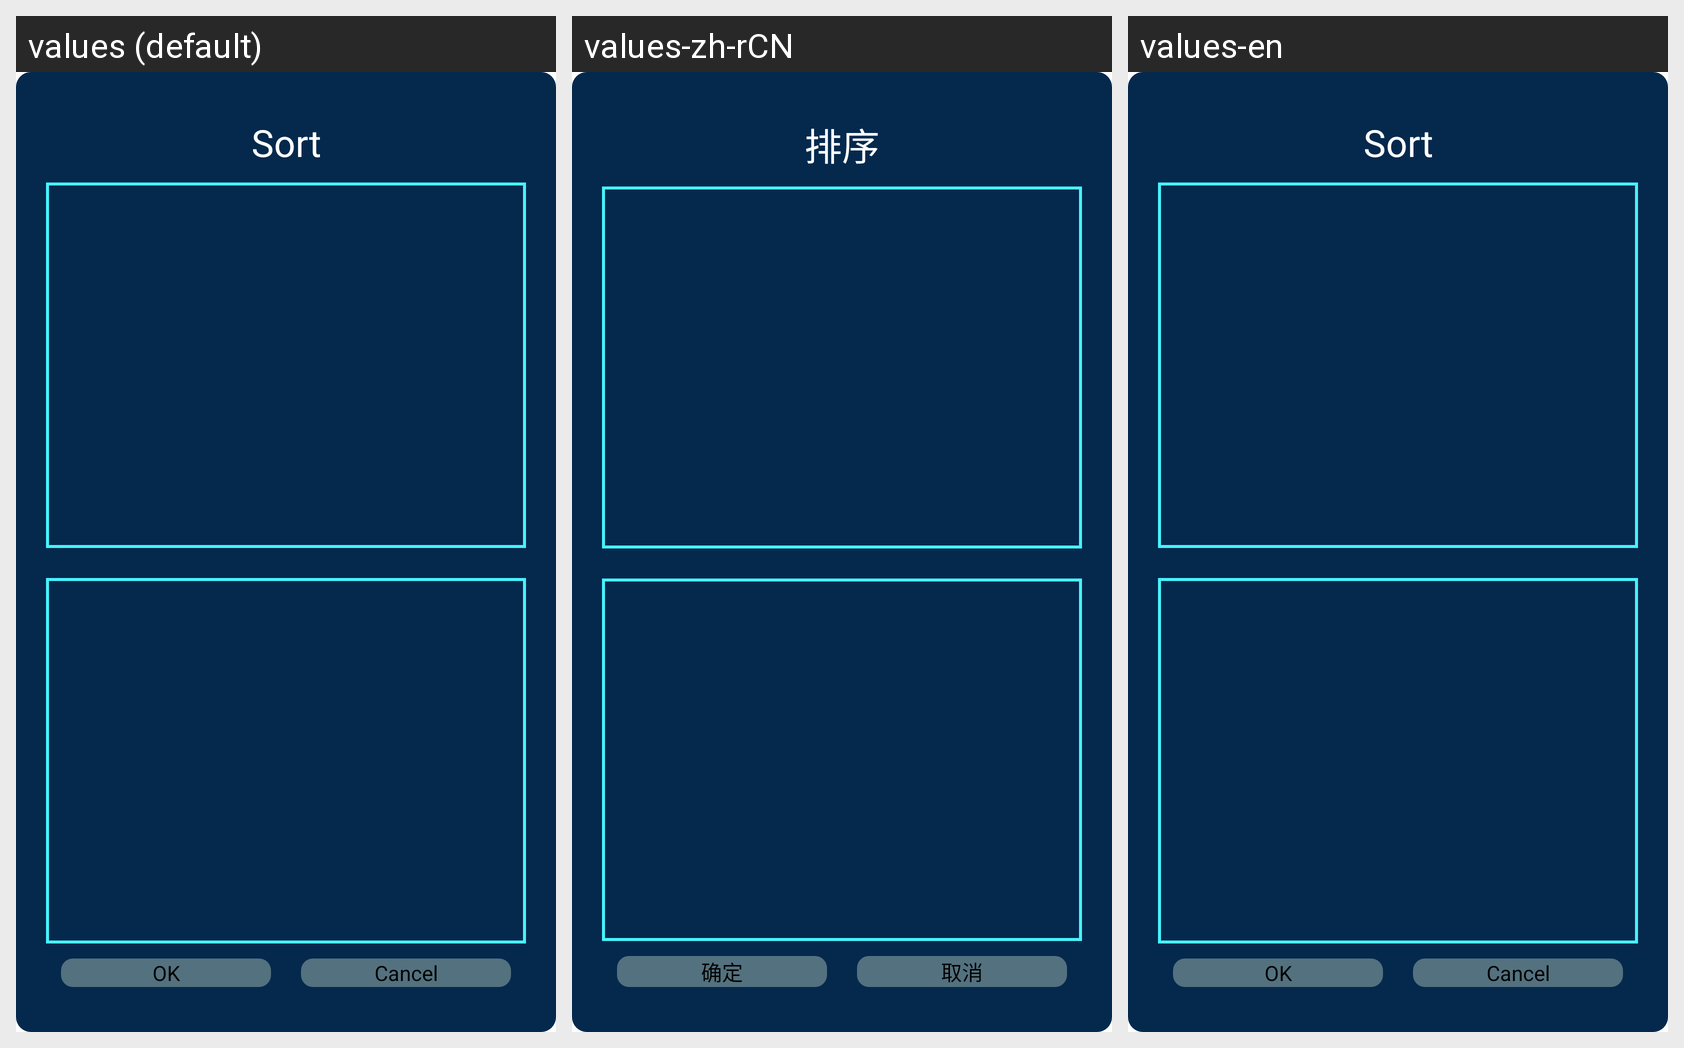

Strings drawn on this Android screen and how each of the app's shown locales translates them:
Android screen res/layout/dialog_file_sort.xml rendered under 3 locales, left to right: values (default), values-zh-rCN, values-en. Device: Nexus 5 (rendered at 1080×1920; each locale shown at half size, 540×960, under a caption strip naming it); theme AppTheme.
Strings drawn on this screen, with the default value and each locale's value (text and hints the layout hard-codes, and strings that could not be matched under every locale, appear in the picture but are not listed):

sort
  values: Sort
  values-zh-rCN: 排序
  values-en: Sort

ok
  values: OK
  values-zh-rCN: 确定
  values-en: OK

cancel
  values: Cancel
  values-zh-rCN: 取消
  values-en: Cancel
